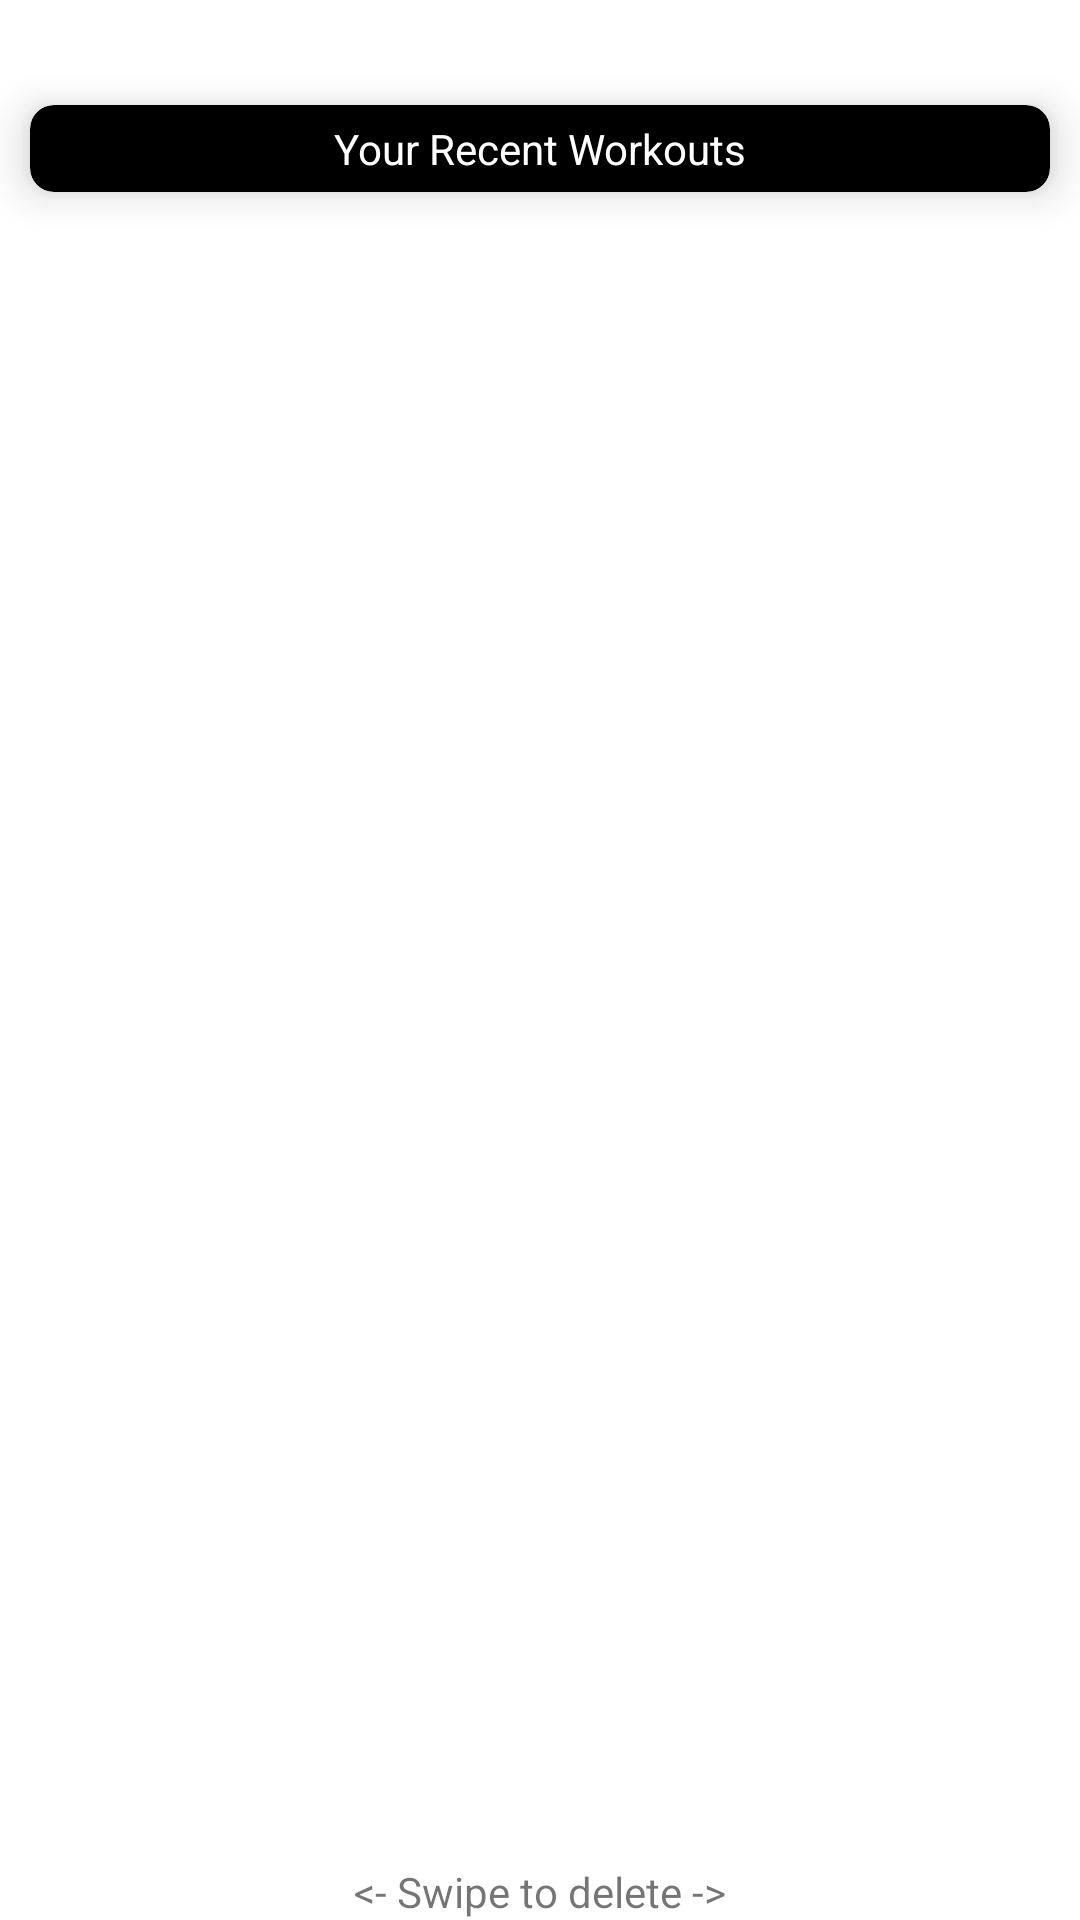

Produce the Android XML layout that renders to this screen, including the resource entries it uses.
<!-- AndroidManifest.xml: application theme Theme.RunnableActivityTracker -->
<!-- res/layout/activity_main_see_all_tracks.xml -->
<?xml version="1.0" encoding="utf-8"?>
<RelativeLayout
    xmlns:android="http://schemas.android.com/apk/res/android"
    xmlns:app="http://schemas.android.com/apk/res-auto"
    android:layout_width="match_parent"
    android:layout_height="match_parent"
    android:paddingTop="25dp">
    <com.google.android.material.card.MaterialCardView
        android:id="@+id/cv"
        android:layout_width="match_parent"
        android:layout_height="wrap_content"
        android:layout_marginTop="10dp"
        android:layout_marginLeft="10dp"
        android:layout_marginRight="10dp"
        android:backgroundTint="@color/black"
        app:cardCornerRadius="8dp"
        app:cardElevation="8dp">

        <TextView
            android:layout_width="match_parent"
            android:layout_height="wrap_content"
            android:paddingTop="5dp"
            android:paddingBottom="5dp"
            android:text="Your Recent Workouts"
            android:textAlignment="center"
            android:textColor="@color/white"/>

    </com.google.android.material.card.MaterialCardView>


    <androidx.recyclerview.widget.RecyclerView
        android:id="@+id/recv_workouts_all"
        android:layout_width="match_parent"
        android:layout_height="match_parent"
        android:layout_marginTop="10dp"
        android:layout_above="@+id/txt_delete"
        android:layout_below="@id/cv"/>
    <TextView
        android:id="@+id/txt_delete"
        android:layout_width="wrap_content"
        android:layout_height="wrap_content"
        android:layout_alignParentBottom="true"
        android:layout_centerHorizontal="true"
        android:text="@string/swipe_to_delete"/>

</RelativeLayout>
<!-- resources referenced by this layout -->
<resources>
  <color name="black">#FF000000</color>
  <color name="white">#FFFFFFFF</color>
  <string name="swipe_to_delete">&lt;- Swipe to delete -&gt;</string>
  <style name="Theme.RunnableActivityTracker" parent="Theme.MaterialComponents.Light.NoActionBar">
          <item name="android:statusBarColor">@color/white</item>
          <item name="android:windowLightStatusBar">true</item>
  
      </style>
</resources>
